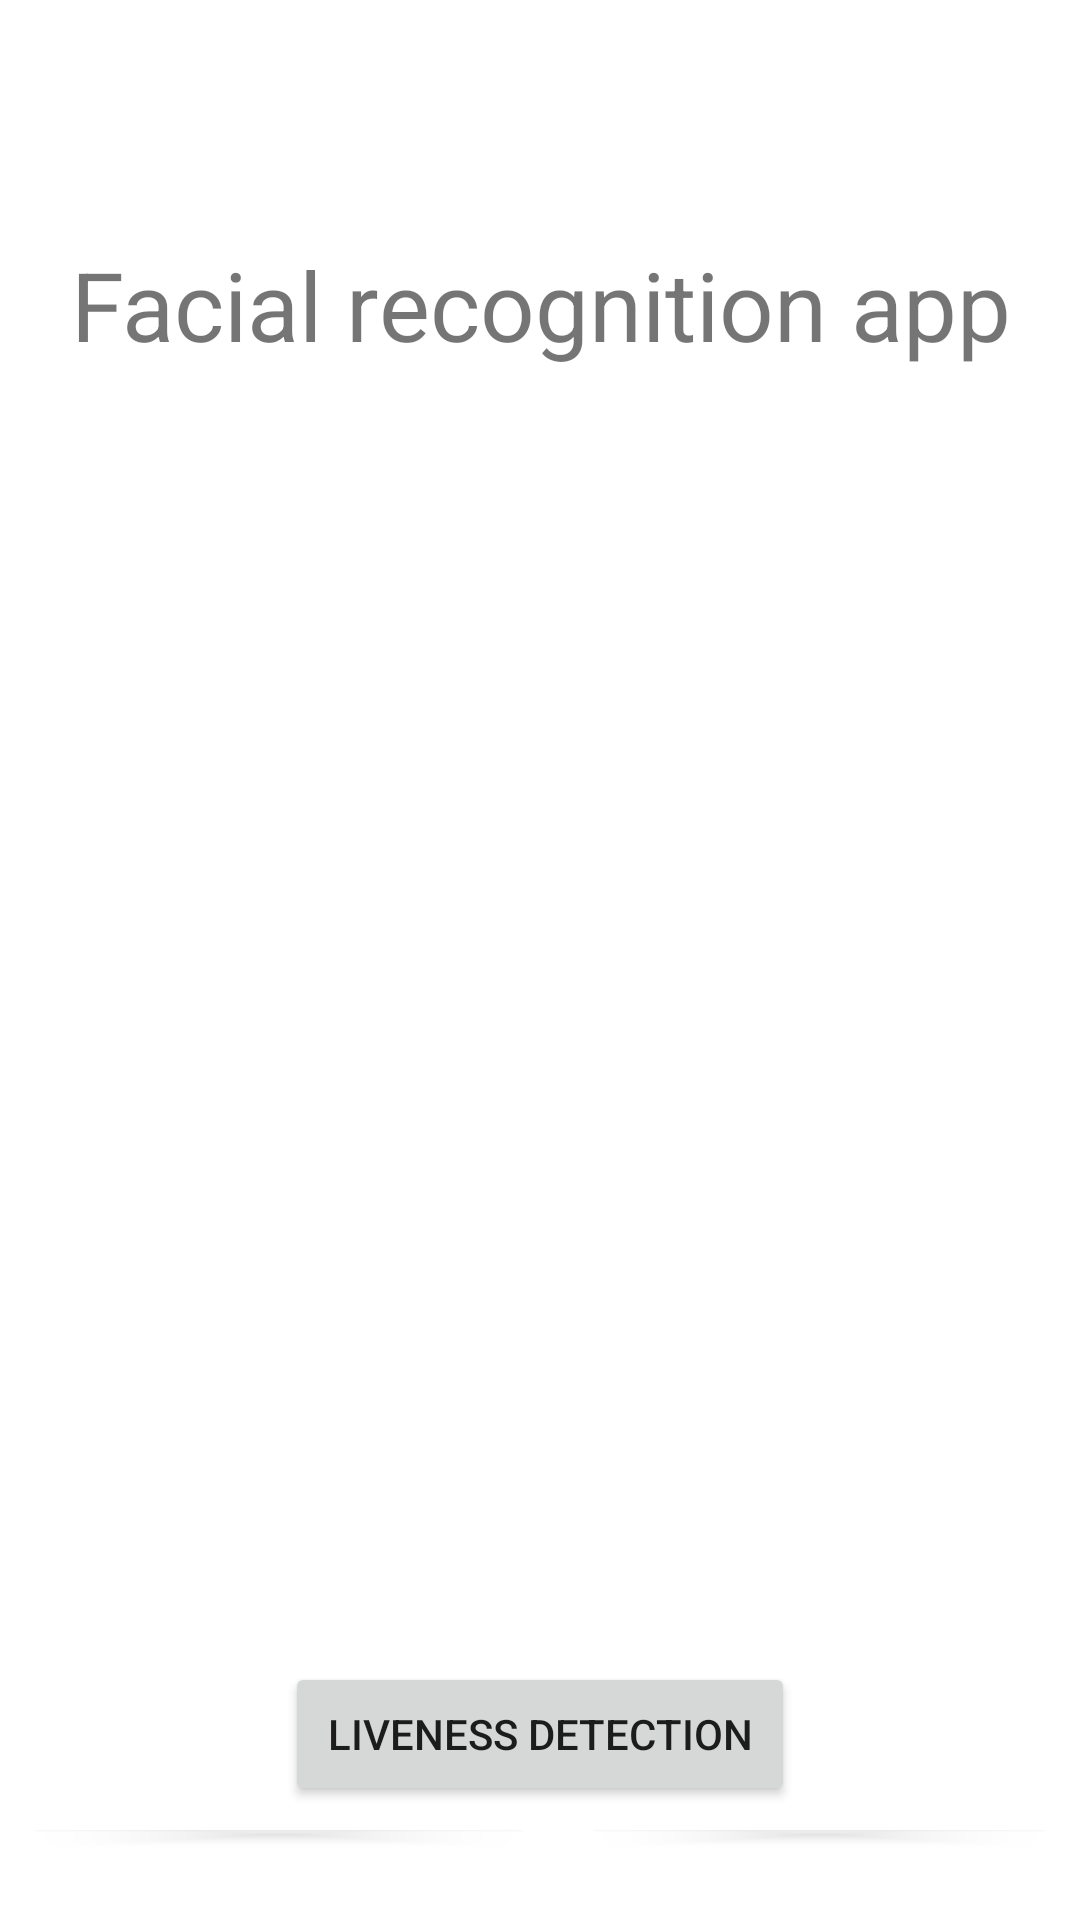

Here is an Android app screen rendered from its layout file. Give the layout XML and the strings, colors and styles it references.
<!-- AndroidManifest.xml: application theme Theme.FacialDetectionApp -->
<!-- res/layout/activity_main.xml -->
<?xml version="1.0" encoding="utf-8"?>
<androidx.constraintlayout.widget.ConstraintLayout xmlns:android="http://schemas.android.com/apk/res/android"
    xmlns:app="http://schemas.android.com/apk/res-auto"
    xmlns:tools="http://schemas.android.com/tools"
    android:layout_width="match_parent"
    android:layout_height="match_parent"
    tools:context=".view.MainActivity">

    <LinearLayout
        android:layout_width="match_parent"
        android:layout_height="match_parent"
        android:gravity="center"
        android:orientation="vertical">

        <TextView
            android:layout_width="match_parent"
            android:layout_height="wrap_content"
            android:layout_marginTop="80dp"
            android:gravity="center"
            android:textSize="32dp"
            android:text="Facial recognition app"/>

        <ImageView
            android:id="@+id/statusImage"
            android:layout_width="match_parent"
            android:layout_height="wrap_content"
            android:layout_marginTop="200dp"
            android:visibility="invisible"
            android:src="@drawable/ic_baseline_check_circle_outline_24" />

        <TextView
            android:id="@+id/statusText"
            android:layout_width="match_parent"
            android:layout_height="wrap_content"
            android:layout_margin="50dp"
            android:textSize="20dp"
            android:textAlignment="center"
            android:visibility="invisible"
            android:text=""/>

        <Button
            android:id="@+id/livenessButton"
            android:layout_width="wrap_content"
            android:layout_height="wrap_content"
            android:layout_margin="8dp"
            android:width="170dp"
            android:text="Liveness detection" />

        <LinearLayout
            android:layout_width="match_parent"
            android:layout_height="match_parent"
            android:gravity="bottom|center_horizontal"
            android:orientation="horizontal">

            <Button
                android:id="@+id/registerButton"
                android:layout_width="wrap_content"
                android:layout_height="wrap_content"
                android:layout_margin="8dp"
                android:width="170dp"
                android:text="Register" />

            <Button
                android:id="@+id/cameraButton"
                android:layout_width="wrap_content"
                android:layout_height="wrap_content"
                android:layout_margin="8dp"
                android:width="170dp"
                android:text="Authenticate" />
        </LinearLayout>
    </LinearLayout>

</androidx.constraintlayout.widget.ConstraintLayout>
<!-- resources referenced by this layout -->
<resources>
  <!-- drawable ic_baseline_check_circle_outline_24 (drawable) -->
  <vector android:height="96dp" android:tint="#00BE00"
      android:viewportHeight="24" android:viewportWidth="24"
      android:width="96dp" xmlns:android="http://schemas.android.com/apk/res/android">
      <path android:fillColor="@android:color/white" android:pathData="M16.59,7.58L10,14.17l-3.59,-3.58L5,12l5,5 8,-8zM12,2C6.48,2 2,6.48 2,12s4.48,10 10,10 10,-4.48 10,-10S17.52,2 12,2zM12,20c-4.42,0 -8,-3.58 -8,-8s3.58,-8 8,-8 8,3.58 8,8 -3.58,8 -8,8z"/>
  </vector>
  <style name="Theme.FacialDetectionApp" parent="Theme.MaterialComponents.DayNight.DarkActionBar">
          
          <item name="colorPrimary">@color/purple_500</item>
          <item name="colorPrimaryVariant">@color/purple_700</item>
          <item name="colorOnPrimary">@color/white</item>
          
          <item name="colorSecondary">@color/teal_200</item>
          <item name="colorSecondaryVariant">@color/teal_700</item>
          <item name="colorOnSecondary">@color/black</item>
          
          <item name="android:statusBarColor" tools:targetApi="l">?attr/colorPrimaryVariant</item>
          
      </style>
  <!-- not gathered from this repository: default colours our renderer supplied (Android Studio template values) -->
  <color name="purple_500">#FF6200EE</color>
  <color name="purple_700">#FF3700B3</color>
  <color name="teal_200">#FF03DAC5</color>
  <color name="teal_700">#FF018786</color>
  <color name="black">#FF000000</color>
  <color name="white">#FFFFFFFF</color>
</resources>
